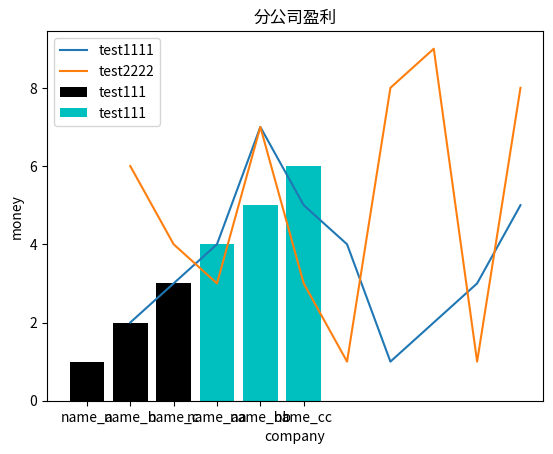

Reproduce this figure in Python.
# 用matplotlib进行可视化展示-折线图
from matplotlib import pyplot as plt
x = [1,2,3,4,5,6,7,8,9,10]
y = [2,3,4,7,5,4,1,2,3,5]
x2 = [1,2,3,4,5,6,7,8,9,10]
y2 = [6,4,3,7,3,1,8,9,1,8] # 第二条线
plt.title("Date and Money!\nthis is a test",) # 定义标题 并且有一个副标题 换行
# plt.legend() # 为不同的线条定义不同的颜色
plt.xlabel("Day") # 定义x轴标签
plt.ylabel("Money") # 定义y轴标签
plt.plot(x,y,label='test1111') # 画图,第一条线
plt.plot(x2,y2,label='test2222') # 画图，第二条线
plt.show() # 展示图形

# 柱状图
x11= ['name_a','name_b','name_c'] # x轴
y11 = [1,2,3] # y轴
x22= ['name_aa','name_bb','name_cc'] # x轴
y22 = [4,5,6] # y轴
plt.bar(x11,y11,label='test111',color='black') # 可以定义颜色
plt.bar(x22,y22,label='test111',color='c')
plt.xlabel("company") # 定义x轴名称
plt.ylabel("money")
plt.title("分公司盈利")
plt.legend() # 为不同的线条定义不同的颜色
plt.show() # 展示图形


